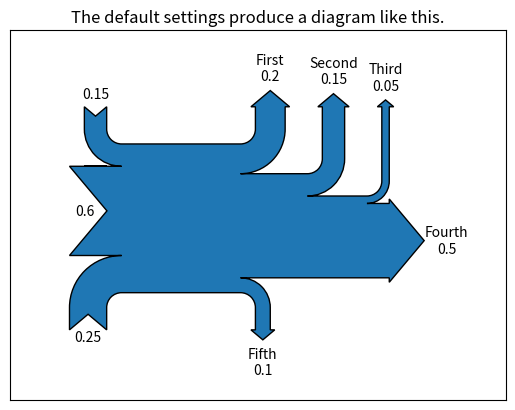

Here is the Python script that generated this plot:
# -*- coding: utf-8 -*-   [範例 3-20.桑基圖 (Sankey)]    ~~~~~~~~~~~~~~~~~~~~~~~~~~~~~~~~~~~~~~~~~~~~~~~~~~~~~~~~~
#
import matplotlib.pyplot as plt

from matplotlib.sankey import Sankey

Sankey(flows=[0.25, 0.15, 0.60, -0.20, -0.15, -0.05, -0.50, -0.10],
       labels=['', '', '', 'First', 'Second', 'Third', 'Fourth', 'Fifth'],
       orientations=[-1, 1, 0, 1, 1, 1, 0, -1]).finish()
plt.title("The default settings produce a diagram like this.")